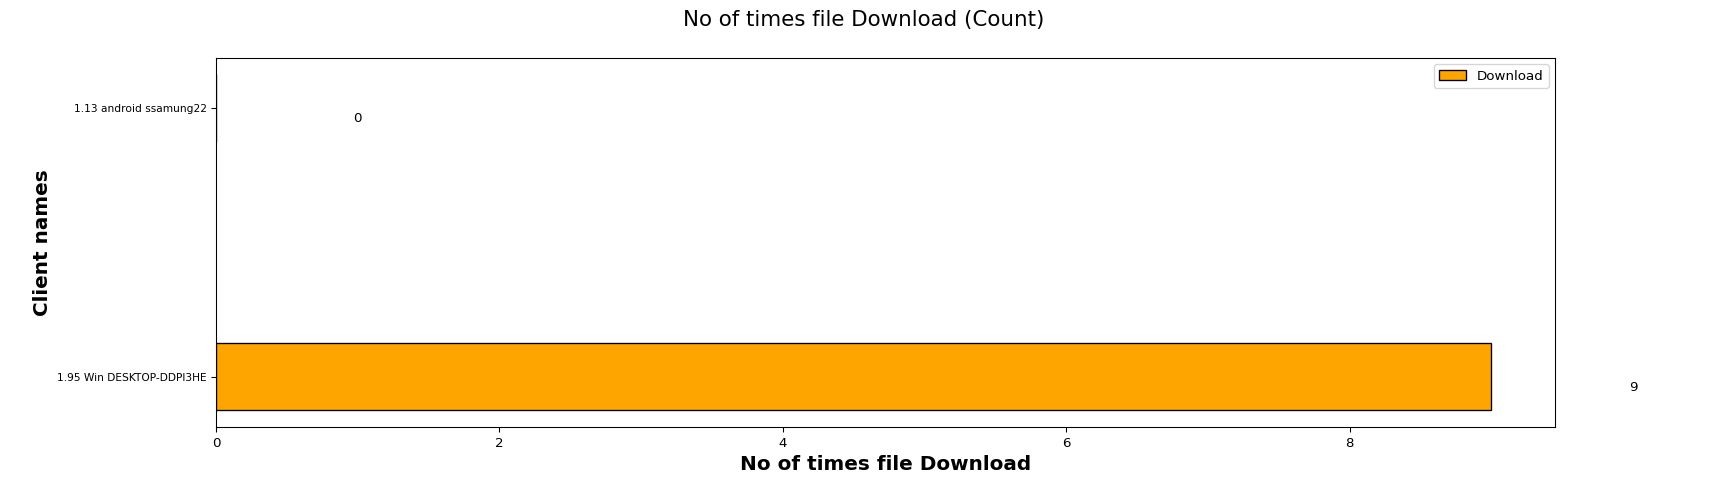

Data behind this chart, as committed beside it:
Client names, Download
1.95 Win DESKTOP-DDPI3HE, 9
1.13 android ssamung22, 0
